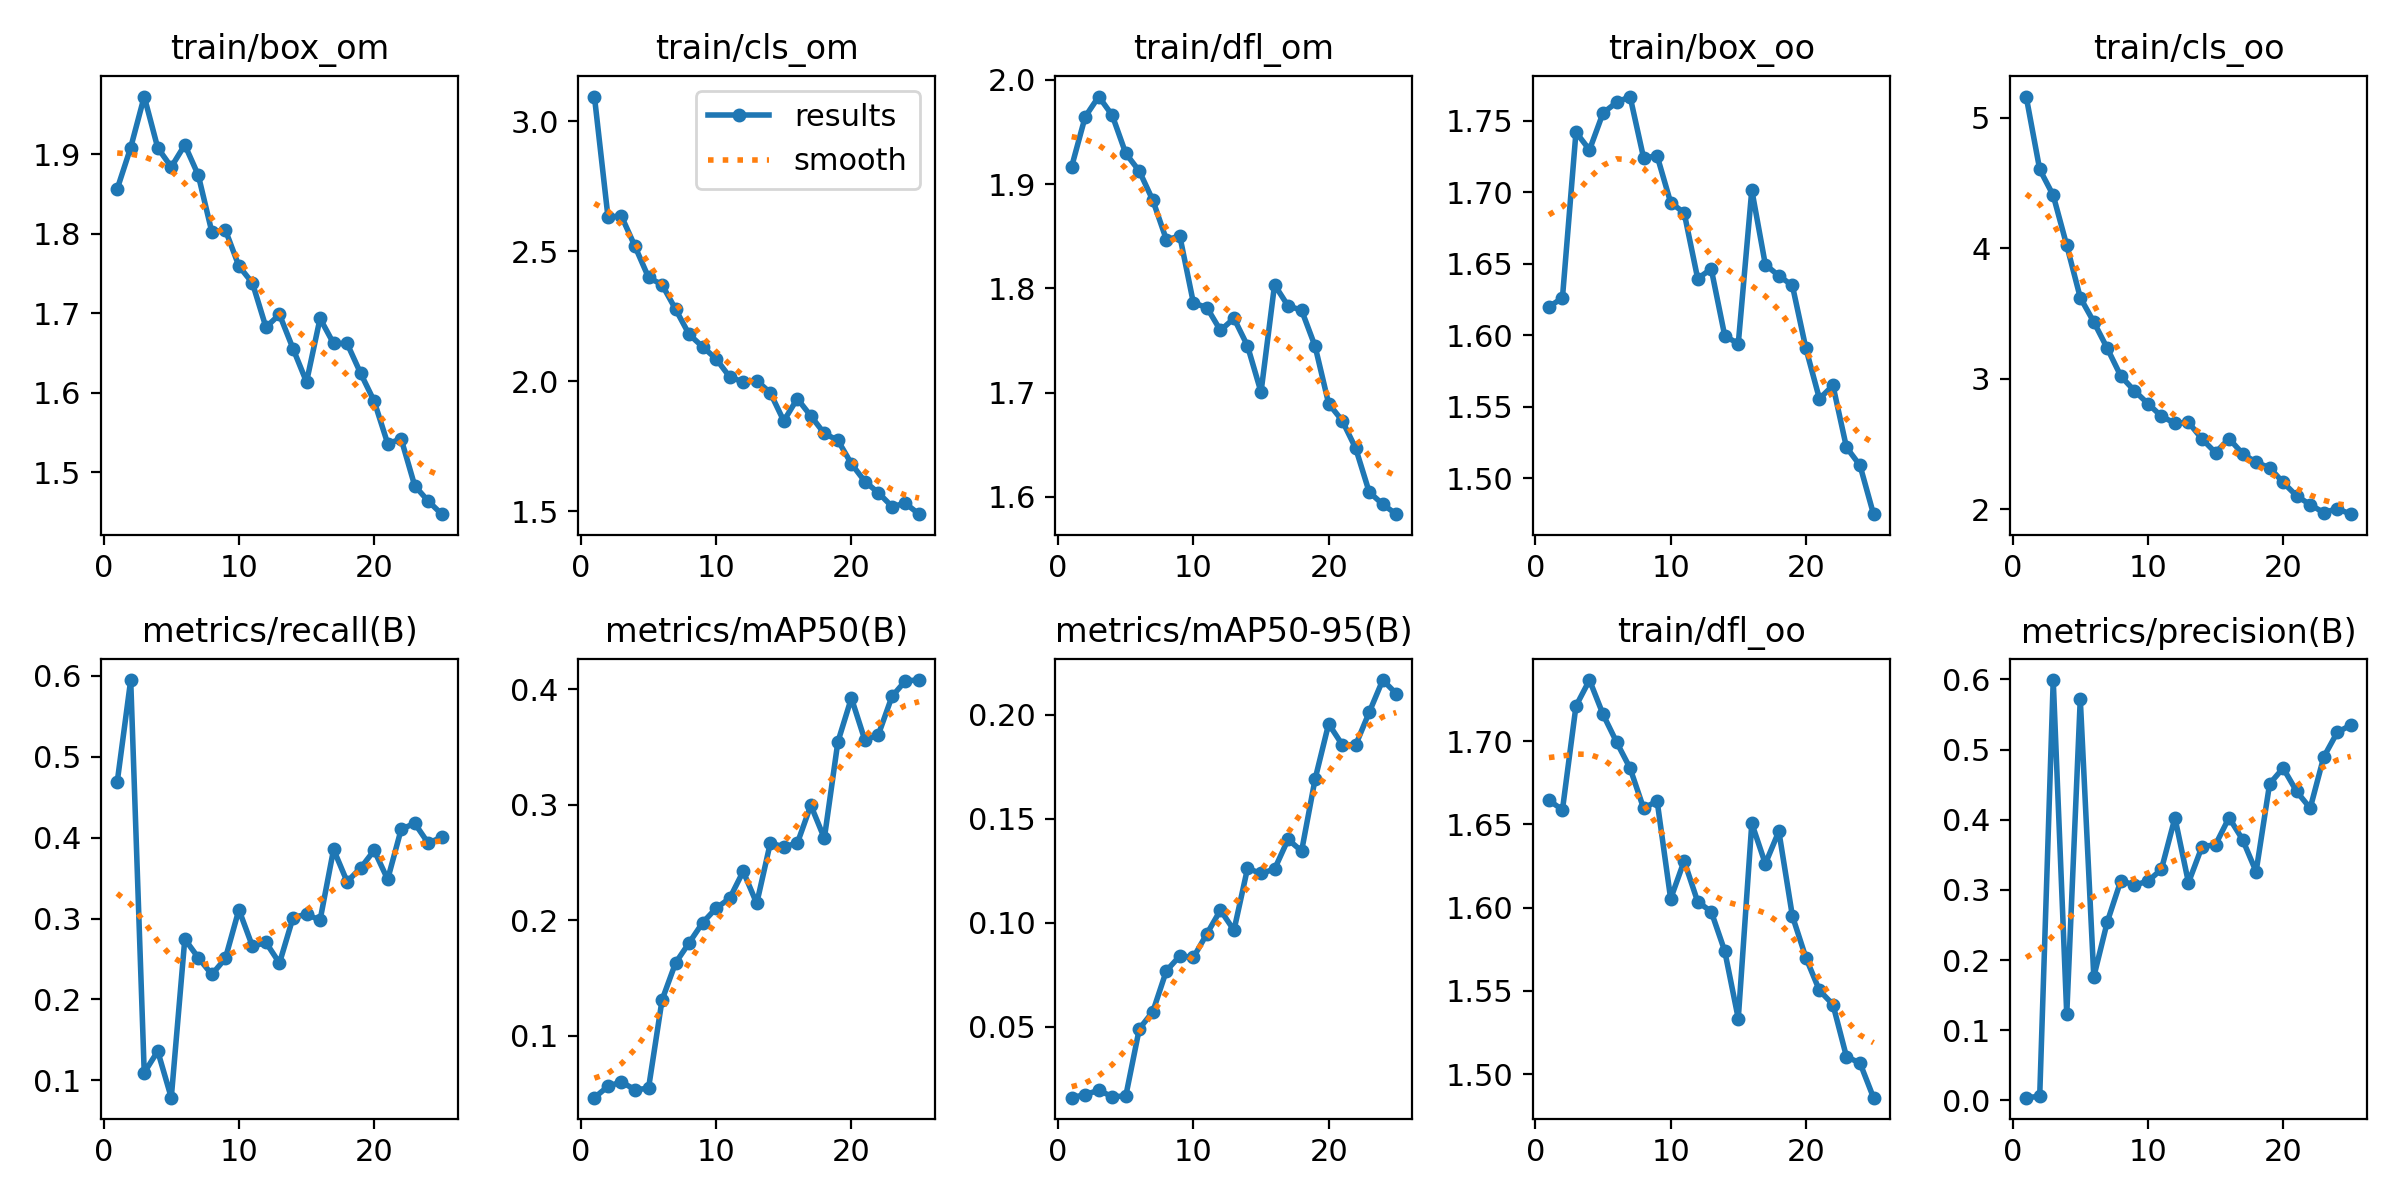

The table this chart was drawn from, first rows:
epoch, train/box_om, train/cls_om, train/dfl_om, train/box_oo, train/cls_oo, train/dfl_oo, metrics/precision(B), metrics/recall(B), metrics/mAP50(B), metrics/mAP50-95(B), val/box_om, val/cls_om, val/dfl_om, val/box_oo, val/cls_oo, val/dfl_oo, lr/pg0, lr/pg1, lr/pg2
1, 1.856, 3.094, 1.917, 1.62, 5.163, 1.664, 0.00398, 0.4683, 0.04629, 0.01581, 2.022, 3.78, 2.324, 1.786, 7.519, 1.976, 0.0005398, 0.0005398, 0.0005398
2, 1.908, 2.632, 1.965, 1.626, 4.605, 1.659, 0.00586, 0.5947, 0.05609, 0.01731, 2.423, 3.476, 2.555, 2.202, 7.439, 2.268, 0.001052, 0.001052, 0.001052
3, 1.972, 2.634, 1.984, 1.742, 4.406, 1.721, 0.5991, 0.1095, 0.06003, 0.01933, 2.457, 4.84, 2.988, 2.147, 6.837, 2.541, 0.00152, 0.00152, 0.00152
4, 1.908, 2.518, 1.966, 1.73, 4.022, 1.737, 0.1226, 0.1361, 0.05309, 0.01633, 2.455, 4.775, 3.035, 2.1, 6.674, 2.546, 0.001469, 0.001469, 0.001469
5, 1.884, 2.399, 1.929, 1.755, 3.621, 1.716, 0.5722, 0.07865, 0.0545, 0.01658, 2.476, 19.22, 2.863, 2.339, 17.51, 2.771, 0.001469, 0.001469, 0.001469
6, 1.912, 2.371, 1.913, 1.763, 3.435, 1.699, 0.1763, 0.2746, 0.1309, 0.04894, 2.21, 3.446, 2.411, 2.056, 4.84, 2.183, 0.001403, 0.001403, 0.001403
7, 1.873, 2.276, 1.885, 1.767, 3.232, 1.684, 0.2546, 0.2515, 0.163, 0.05717, 2.221, 2.804, 2.371, 2.059, 3.97, 2.102, 0.001337, 0.001337, 0.001337
8, 1.802, 2.18, 1.847, 1.724, 3.019, 1.66, 0.3133, 0.2309, 0.1804, 0.07683, 2.091, 2.705, 2.203, 1.896, 3.525, 1.934, 0.001271, 0.001271, 0.001271
9, 1.805, 2.132, 1.85, 1.725, 2.907, 1.664, 0.307, 0.2507, 0.1978, 0.08401, 2.059, 2.7, 2.159, 1.971, 3.694, 2.009, 0.001205, 0.001205, 0.001205
10, 1.759, 2.085, 1.786, 1.693, 2.808, 1.605, 0.3124, 0.3109, 0.2104, 0.08326, 2.117, 2.287, 2.159, 2.04, 3.166, 1.979, 0.001139, 0.001139, 0.001139
11, 1.738, 2.016, 1.782, 1.685, 2.712, 1.628, 0.3294, 0.2658, 0.2189, 0.09467, 2.041, 2.334, 2.141, 1.962, 3.129, 1.89, 0.001073, 0.001073, 0.001073
12, 1.682, 1.996, 1.76, 1.639, 2.657, 1.603, 0.4028, 0.2704, 0.2423, 0.106, 1.997, 2.166, 2.114, 1.895, 2.948, 1.867, 0.001007, 0.001007, 0.001007
13, 1.698, 2.002, 1.771, 1.646, 2.665, 1.598, 0.3104, 0.2449, 0.2145, 0.09634, 2.108, 2.247, 2.295, 1.942, 2.92, 2.074, 0.0009409, 0.0009409, 0.0009409
14, 1.655, 1.955, 1.745, 1.599, 2.537, 1.574, 0.3617, 0.3009, 0.2666, 0.1261, 1.969, 1.983, 2.044, 1.864, 2.679, 1.827, 0.0008748, 0.0008748, 0.0008748
15, 1.613, 1.847, 1.7, 1.594, 2.433, 1.533, 0.3645, 0.3055, 0.2637, 0.1237, 1.895, 1.995, 2.013, 1.846, 2.699, 1.859, 0.0008088, 0.0008088, 0.0008088
16, 1.693, 1.933, 1.804, 1.702, 2.539, 1.651, 0.403, 0.2978, 0.2666, 0.1257, 1.858, 1.954, 2.024, 1.851, 2.624, 1.864, 0.0007428, 0.0007428, 0.0007428
17, 1.662, 1.866, 1.783, 1.649, 2.425, 1.626, 0.3719, 0.3854, 0.2995, 0.1401, 1.874, 2.034, 1.987, 1.849, 2.63, 1.873, 0.0006768, 0.0006768, 0.0006768
18, 1.662, 1.798, 1.779, 1.641, 2.357, 1.646, 0.3261, 0.3456, 0.271, 0.1344, 1.832, 1.998, 2.041, 1.763, 2.608, 1.812, 0.0006108, 0.0006108, 0.0006108
19, 1.624, 1.772, 1.744, 1.635, 2.317, 1.595, 0.4512, 0.3623, 0.3544, 0.1691, 1.83, 1.844, 1.947, 1.768, 2.354, 1.777, 0.0005448, 0.0005448, 0.0005448
20, 1.589, 1.682, 1.69, 1.591, 2.204, 1.57, 0.4737, 0.3842, 0.3924, 0.1956, 1.809, 1.734, 1.937, 1.775, 2.25, 1.786, 0.0004788, 0.0004788, 0.0004788
21, 1.536, 1.614, 1.673, 1.556, 2.101, 1.55, 0.4403, 0.3484, 0.3558, 0.1856, 1.774, 1.71, 1.877, 1.802, 2.274, 1.764, 0.0004127, 0.0004127, 0.0004127
22, 1.542, 1.57, 1.647, 1.565, 2.034, 1.542, 0.4165, 0.4103, 0.3608, 0.1855, 1.744, 1.694, 1.844, 1.743, 2.267, 1.714, 0.0003467, 0.0003467, 0.0003467
23, 1.483, 1.518, 1.605, 1.522, 1.972, 1.51, 0.4894, 0.4177, 0.3938, 0.2012, 1.768, 1.647, 1.84, 1.788, 2.137, 1.752, 0.0002807, 0.0002807, 0.0002807
24, 1.463, 1.53, 1.593, 1.509, 2.002, 1.507, 0.5246, 0.3931, 0.4074, 0.2167, 1.708, 1.633, 1.823, 1.709, 2.105, 1.717, 0.0002147, 0.0002147, 0.0002147
25, 1.447, 1.488, 1.583, 1.475, 1.96, 1.486, 0.5349, 0.4007, 0.408, 0.2102, 1.724, 1.596, 1.804, 1.743, 2.101, 1.722, 0.0001487, 0.0001487, 0.0001487
